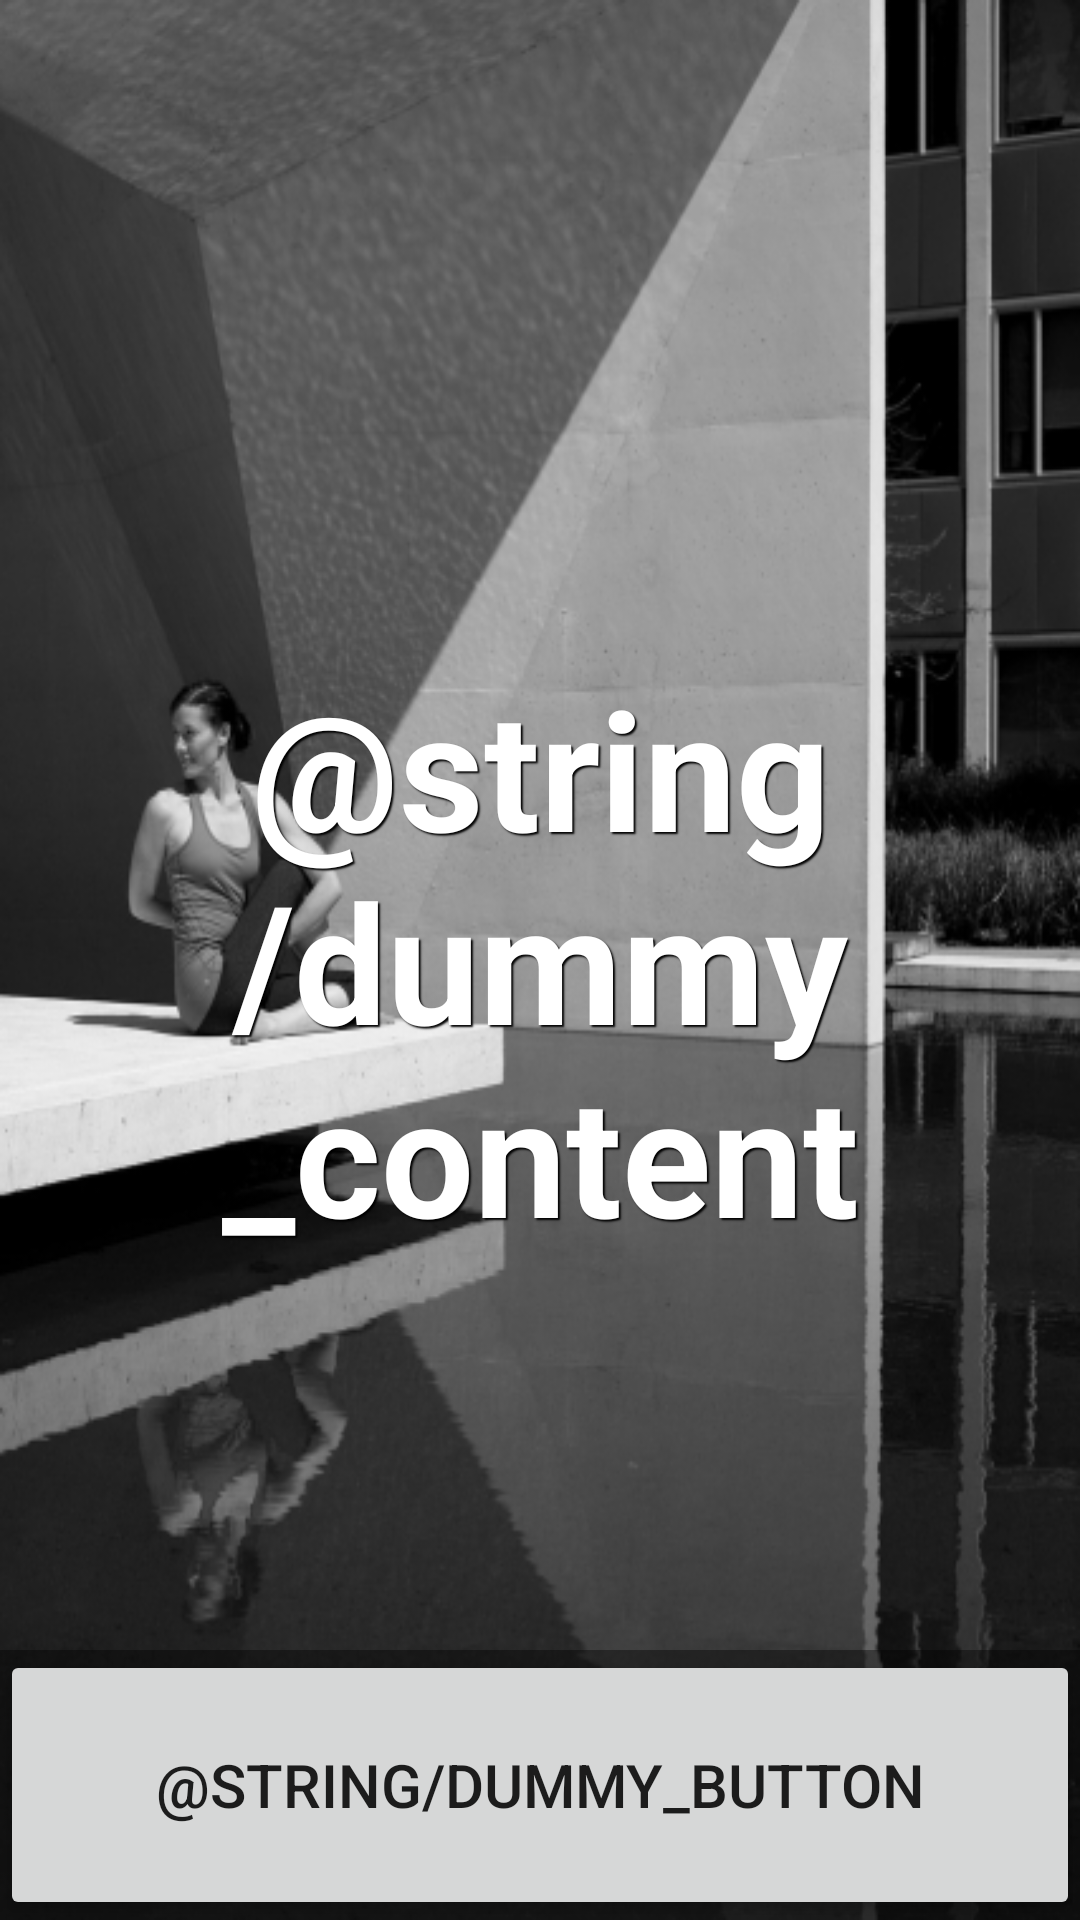

Here is an Android app screen rendered from its layout file. Give the layout XML and the strings, colors and styles it references.
<!-- AndroidManifest.xml: application theme AppTheme -->
<!-- res/layout/activity_home_screen.xml -->
<FrameLayout xmlns:android="http://schemas.android.com/apk/res/android"
    xmlns:tools="http://schemas.android.com/tools"
    android:layout_width="match_parent"
    android:layout_height="match_parent"
    android:background="@drawable/yogi_background"
    tools:context=".activities.HomeScreen">

    
    <TextView
        android:id="@+id/fullscreen_content"
        android:layout_width="match_parent"
        android:layout_height="match_parent"
        android:gravity="center"
        android:keepScreenOn="true"
        android:text="@string/dummy_content"
        android:textColor="#FFFFFF"
        android:textSize="55sp"
        android:textStyle="bold"
        android:shadowColor="#000000"
        android:shadowDx="2"
        android:shadowDy="2"
        android:shadowRadius="1"

    />

    
    <FrameLayout
        android:layout_width="match_parent"
        android:layout_height="match_parent"
        android:fitsSystemWindows="true">

        <LinearLayout
            android:id="@+id/fullscreen_content_controls"
            style="?metaButtonBarStyle"
            android:layout_width="match_parent"
            android:layout_height="wrap_content"
            android:layout_gravity="bottom|center_horizontal"
            android:background="@color/black_overlay"
            android:orientation="horizontal"
            tools:ignore="UselessParent">

            <Button
                android:id="@+id/btn_start_application"
                style="?metaButtonBarButtonStyle"
                android:layout_width="0dp"
                android:layout_height="90dp"
                android:textSize="20sp"
                android:layout_weight="1"
                android:text="@string/dummy_button" />

        </LinearLayout>
    </FrameLayout>

</FrameLayout>
<!-- resources referenced by this layout -->
<resources>
  <color name="black_overlay">#66000000</color>
  <!-- drawable yogi_background: jpg bitmap (drawable, 132646 bytes) -->
  <style name="AppTheme" parent="Theme.AppCompat.Light.DarkActionBar">
          
          <item name="colorPrimary">@color/colorPrimary</item>
          <item name="colorPrimaryDark">@color/colorPrimaryDark</item>
          <item name="colorAccent">@color/colorAccent</item>
      </style>
  <color name="colorPrimary">#3F51B5</color>
  <color name="colorPrimaryDark">#303F9F</color>
  <color name="colorAccent">#FF4081</color>
</resources>
